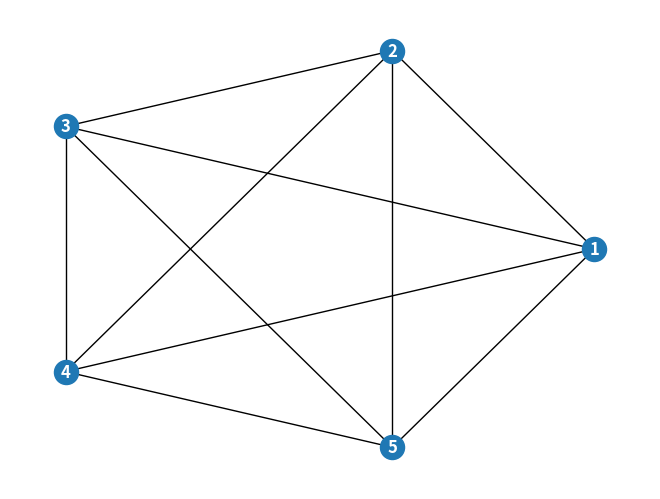

Reproduce this figure in Python.
"""
This algorithm takes a list of degree sequence and determines if it is graphic.
If it is graphic, we will generate a graph with that degree sequence.

Algorithm 1.2.1 on page 12
"""

import networkx as nx
import matplotlib.pyplot as plt

# This is the input degree sequence
deg_seq = [4, 4, 4, 4, 4]

# We assume that the degree sequence is true so that we can use this as a control variable in our loops
graphic = True

# Create the graph object
G = nx.Graph()

# Create the list of lists to track the outstanding degrees.
pts = list()
for x in deg_seq:
    pts.append(list())

# Create a temporary list to store vertices between degree updates
temp = list()
for x in deg_seq:
    temp.append(list())

# Sort the degree sequence
deg_seq.sort(reverse=True)

# Insert the degrees into the Pts list of lists.
# Also add the vertex to the Graph.
for x in range(len(deg_seq)):
    if deg_seq[x] >= len(deg_seq):
        graphic = False
    else:
        pts[deg_seq[x]].append(x)
        # We add one to shift from Python's zero indexing to start at vertex 1
        G.add_node(x + 1)

# Loop over all the possible vertex degrees starting with the largest
for k in reversed(range(len(deg_seq))):
    while len(pts[k]) > 0 and graphic:
        u = pts[k][0]
        pts[k].pop(0)
        # Join u to the next k vertices of largest degree
        i = k
        for j in range(1, k + 1):
            while len(pts[i]) == 0:
                i = i - 1
                if i == 0:
                    graphic = False
            v = pts[i][0]
            pts[i].pop(0)
            # We add one to shift from Python's zero indexing to one indexing
            G.add_edge(u + 1, v + 1)
            temp[i].append(v)
        # Transfer the vertices down in degree
        for j in reversed(range(k + 1)):
            while len(temp[j]) > 0:
                v = temp[j][0]
                temp[j].pop(0)
                pts[j - 1].append(v)

# Print where the input sequence is graphic or not
if graphic:
    print("The degree sequence is graphic!")
else:
    print("This sequence is not graphic")

# Display the graph
if graphic:
    nx.draw_circular(G, with_labels=True, font_weight='bold', font_color='white')
    plt.show()
